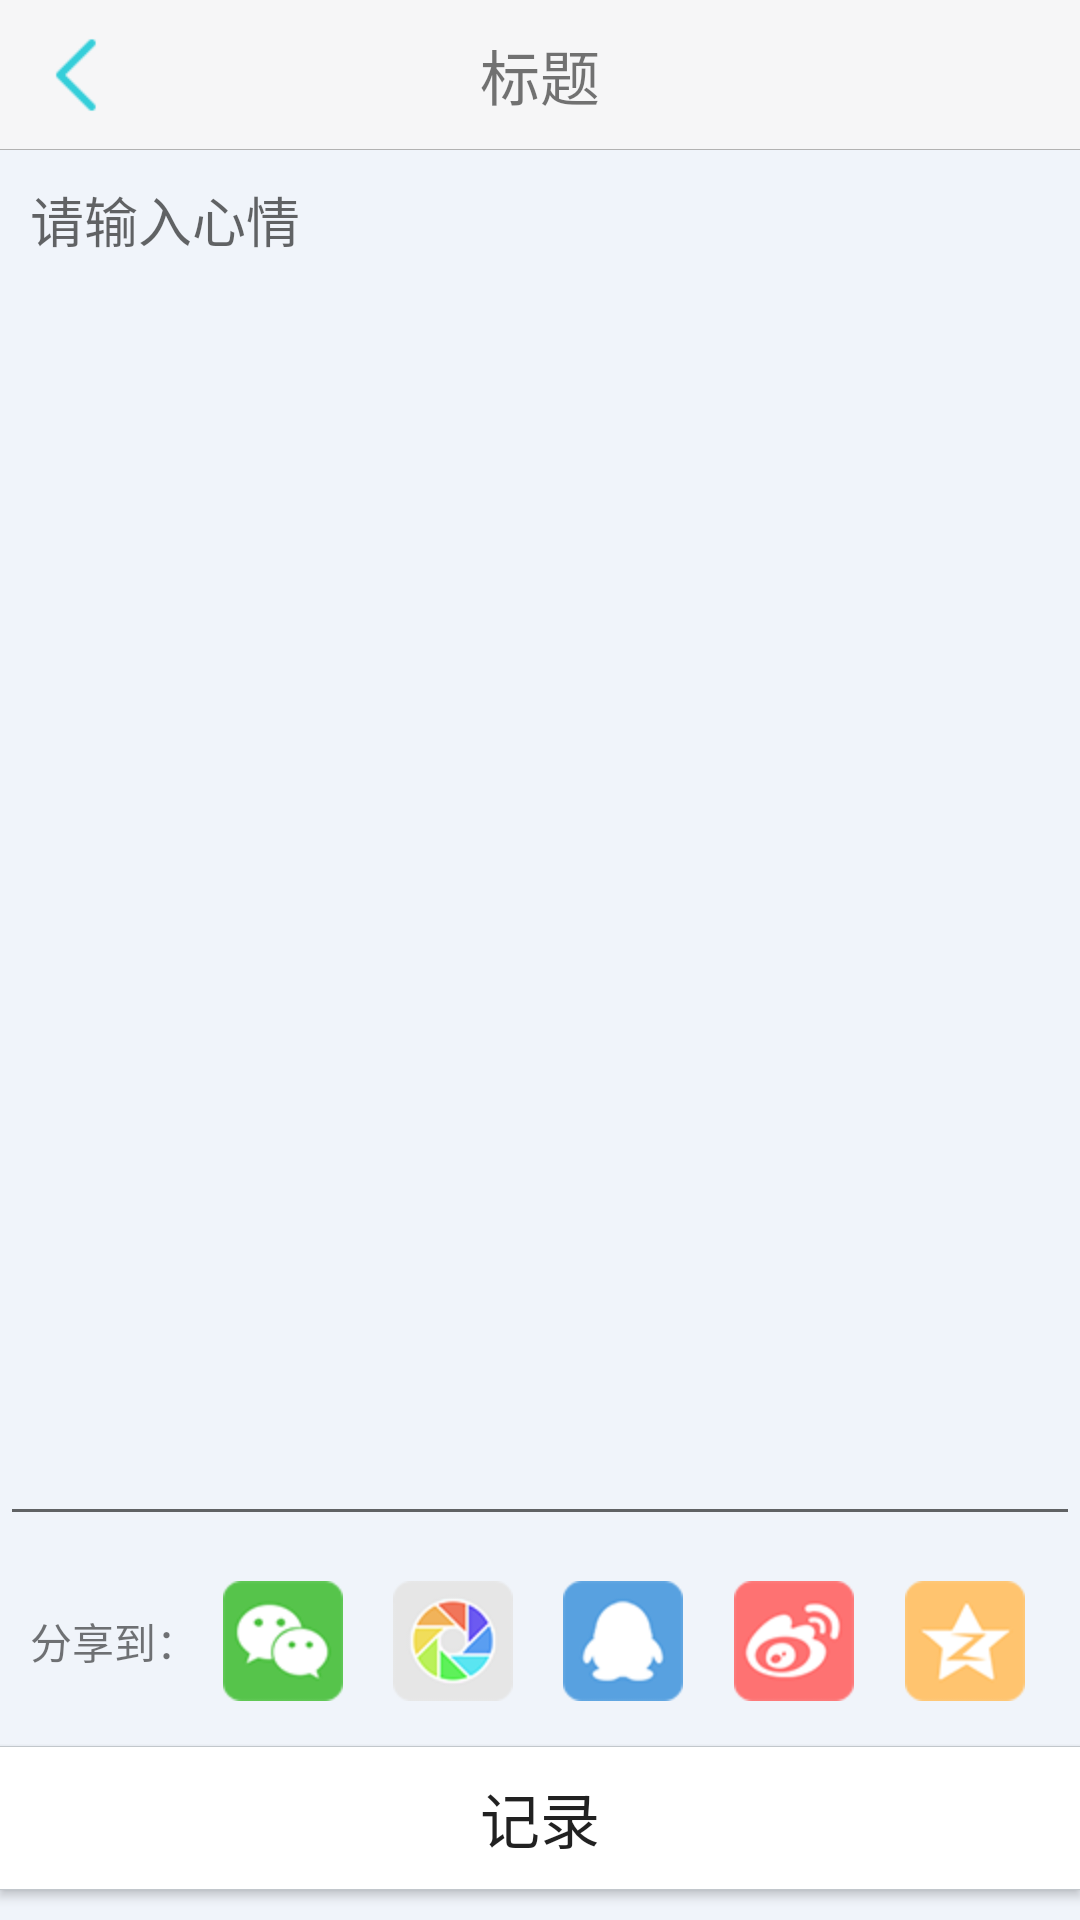

Produce the Android XML layout that renders to this screen, including the resource entries it uses.
<!-- AndroidManifest.xml: application theme Theme.AppCompat.Light.NoActionBar -->
<!-- res/layout/activity_record_mind.xml -->
<?xml version="1.0" encoding="utf-8"?>
<RelativeLayout xmlns:android="http://schemas.android.com/apk/res/android"
    xmlns:tools="http://schemas.android.com/tools"
    android:layout_width="match_parent"
    android:layout_height="match_parent"
    android:background="@color/normal_background"
    tools:context="com.lyc.schedulebox.ui.activity.RecordMindActivity">

    <include
        android:id="@+id/title"
        layout="@layout/title_bar_view" />

    <EditText
        android:id="@+id/et_mind_content"
        android:layout_width="match_parent"
        android:layout_height="match_parent"
        android:layout_above="@+id/ll_share"
        android:layout_below="@+id/title"
        android:gravity="left"
        android:lineSpacingExtra="5dp"
        android:hint="请输入心情"
        android:paddingLeft="10dp"
        android:paddingRight="5dp"/>

    <LinearLayout
        android:id="@+id/ll_share"
        android:layout_width="match_parent"
        android:layout_height="wrap_content"
        android:layout_above="@+id/btn_pub_mind"
        android:padding="10dp"
        android:orientation="horizontal">

        <TextView
            android:layout_width="wrap_content"
            android:layout_height="match_parent"
            android:gravity="center"
            android:text="分享到：" />
        <LinearLayout
            android:layout_width="match_parent"
            android:layout_height="wrap_content"
            android:paddingTop="5dp"
            android:paddingBottom="5dp"
            android:orientation="horizontal">
            <ImageButton
                android:id="@+id/ib_share_weixin"
                android:layout_width="wrap_content"
                android:layout_height="wrap_content"
                android:layout_weight="1"
                android:background="?android:attr/selectableItemBackground"
                android:contentDescription="@null"
                android:src="@drawable/share_weixin" />

            <ImageButton
                android:id="@+id/ib_share_weixin_timeline"
                android:layout_width="wrap_content"
                android:layout_height="wrap_content"
                android:layout_weight="1"
                android:background="?android:attr/selectableItemBackground"
                android:contentDescription="@null"
                android:src="@drawable/share_weixin_timeline" />

            <ImageButton
                android:id="@+id/ib_share_qq"
                android:layout_width="wrap_content"
                android:layout_height="wrap_content"
                android:layout_weight="1"
                android:background="?android:attr/selectableItemBackground"
                android:contentDescription="@null"
                android:src="@drawable/share_qq" />

            <ImageButton
                android:id="@+id/ib_share_weibo"
                android:layout_width="wrap_content"
                android:layout_height="wrap_content"
                android:layout_weight="1"
                android:background="?android:attr/selectableItemBackground"
                android:contentDescription="@null"
                android:src="@drawable/share_weibo" />

            <ImageButton
                android:id="@+id/ib_share_qzone"
                android:layout_width="wrap_content"
                android:layout_height="wrap_content"
                android:layout_weight="1"
                android:background="?android:attr/selectableItemBackground"
                android:contentDescription="@null"
                android:src="@drawable/share_qzone" />
        </LinearLayout>



    </LinearLayout>

    <Button
        android:id="@+id/btn_pub_mind"
        android:layout_width="match_parent"
        android:layout_height="wrap_content"
        android:layout_alignParentBottom="true"
        android:layout_marginBottom="10dp"
        android:background="@drawable/logout_button_selector"
        android:text="记录"
        android:textSize="20sp" />
</RelativeLayout>
<!-- res/layout/title_bar_view.xml (included above) -->
<?xml version="1.0" encoding="utf-8"?>
<LinearLayout xmlns:android="http://schemas.android.com/apk/res/android"
    android:layout_width="match_parent"
    android:layout_height="50dp"
    android:background="@color/title_bar_background_color"
    android:orientation="vertical">

    <RelativeLayout
        android:id="@+id/relative_layout"
        android:layout_width="match_parent"
        android:layout_height="wrap_content">
        <TextView
            android:id="@+id/tv_title"
            android:layout_width="wrap_content"
            android:layout_height="match_parent"
            android:layout_centerInParent="true"
            android:gravity="center"
            android:text="标题"
            android:textSize="20sp" />

        <ImageButton
            android:id="@+id/ib_back"
            android:layout_width="50dp"
            android:layout_height="match_parent"
            android:layout_alignParentLeft="true"
            android:background="?android:attr/selectableItemBackground"
            android:contentDescription="@null"
            android:layout_gravity="center"
            android:padding="5dp"
            android:scaleType="fitXY"
            android:src="@drawable/explorer_btn_backward" />

        <TextView
            android:id="@+id/tv_right"
            android:layout_width="wrap_content"
            android:layout_height="match_parent"
            android:layout_alignParentRight="true"
            android:gravity="center"
            android:paddingLeft="20dp"
            android:paddingRight="20dp"
            android:text="标题"
            android:visibility="gone"
            android:textSize="20sp" />

        <View
            android:layout_width="fill_parent"
            android:layout_height="1px"
            android:layout_alignParentBottom="true"
            android:background="#b2b2b2" />
    </RelativeLayout>

</LinearLayout>
<!-- resources referenced by this layout -->
<resources>
  <color name="normal_background">#f0f4fa</color>
  <color name="title_bar_background_color">#f6f6f7</color>
  <!-- drawable explorer_btn_backward: png bitmap (drawable, 501 bytes) -->
  <!-- drawable logout_button_selector (drawable) -->
  <?xml version="1.0" encoding="utf-8"?>
  <selector xmlns:android="http://schemas.android.com/apk/res/android" >
      <item android:state_pressed="false" >
          <layer-list>
              <item>
                  <shape>
                      <solid android:color="@color/btn_border_grey_color" />
                  </shape>
              </item>
              <item
                  android:top="0.5dp"
                  android:bottom="0.5dp"
                  >
                  <shape>
                      <solid android:color="#ffffff"/>
                  </shape>
              </item>
          </layer-list>
      </item>
      <item android:state_pressed="true">
          <layer-list>
              <item>
                  <shape>
                      <solid android:color="@color/btn_border_grey_color" />
                  </shape>
              </item>
              <item
                  android:top="0.5dp"
                  android:bottom="0.5dp"
                  >
                  <shape>
                      <solid android:color="@color/btn_grey_pressed_color"/>
                  </shape>
              </item>
          </layer-list>
      </item>
  </selector>
  <!-- drawable share_qq: png bitmap (drawable-hdpi, 1750 bytes) -->
  <!-- drawable share_qzone: png bitmap (drawable-hdpi, 1842 bytes) -->
  <!-- drawable share_weibo: png bitmap (drawable-hdpi, 2192 bytes) -->
  <!-- drawable share_weixin: png bitmap (drawable-hdpi, 2540 bytes) -->
  <!-- drawable share_weixin_timeline: png bitmap (drawable-hdpi, 3649 bytes) -->
  <color name="btn_border_grey_color">#c2c7cc</color>
  <color name="btn_grey_pressed_color">#eff1f4</color>
</resources>
